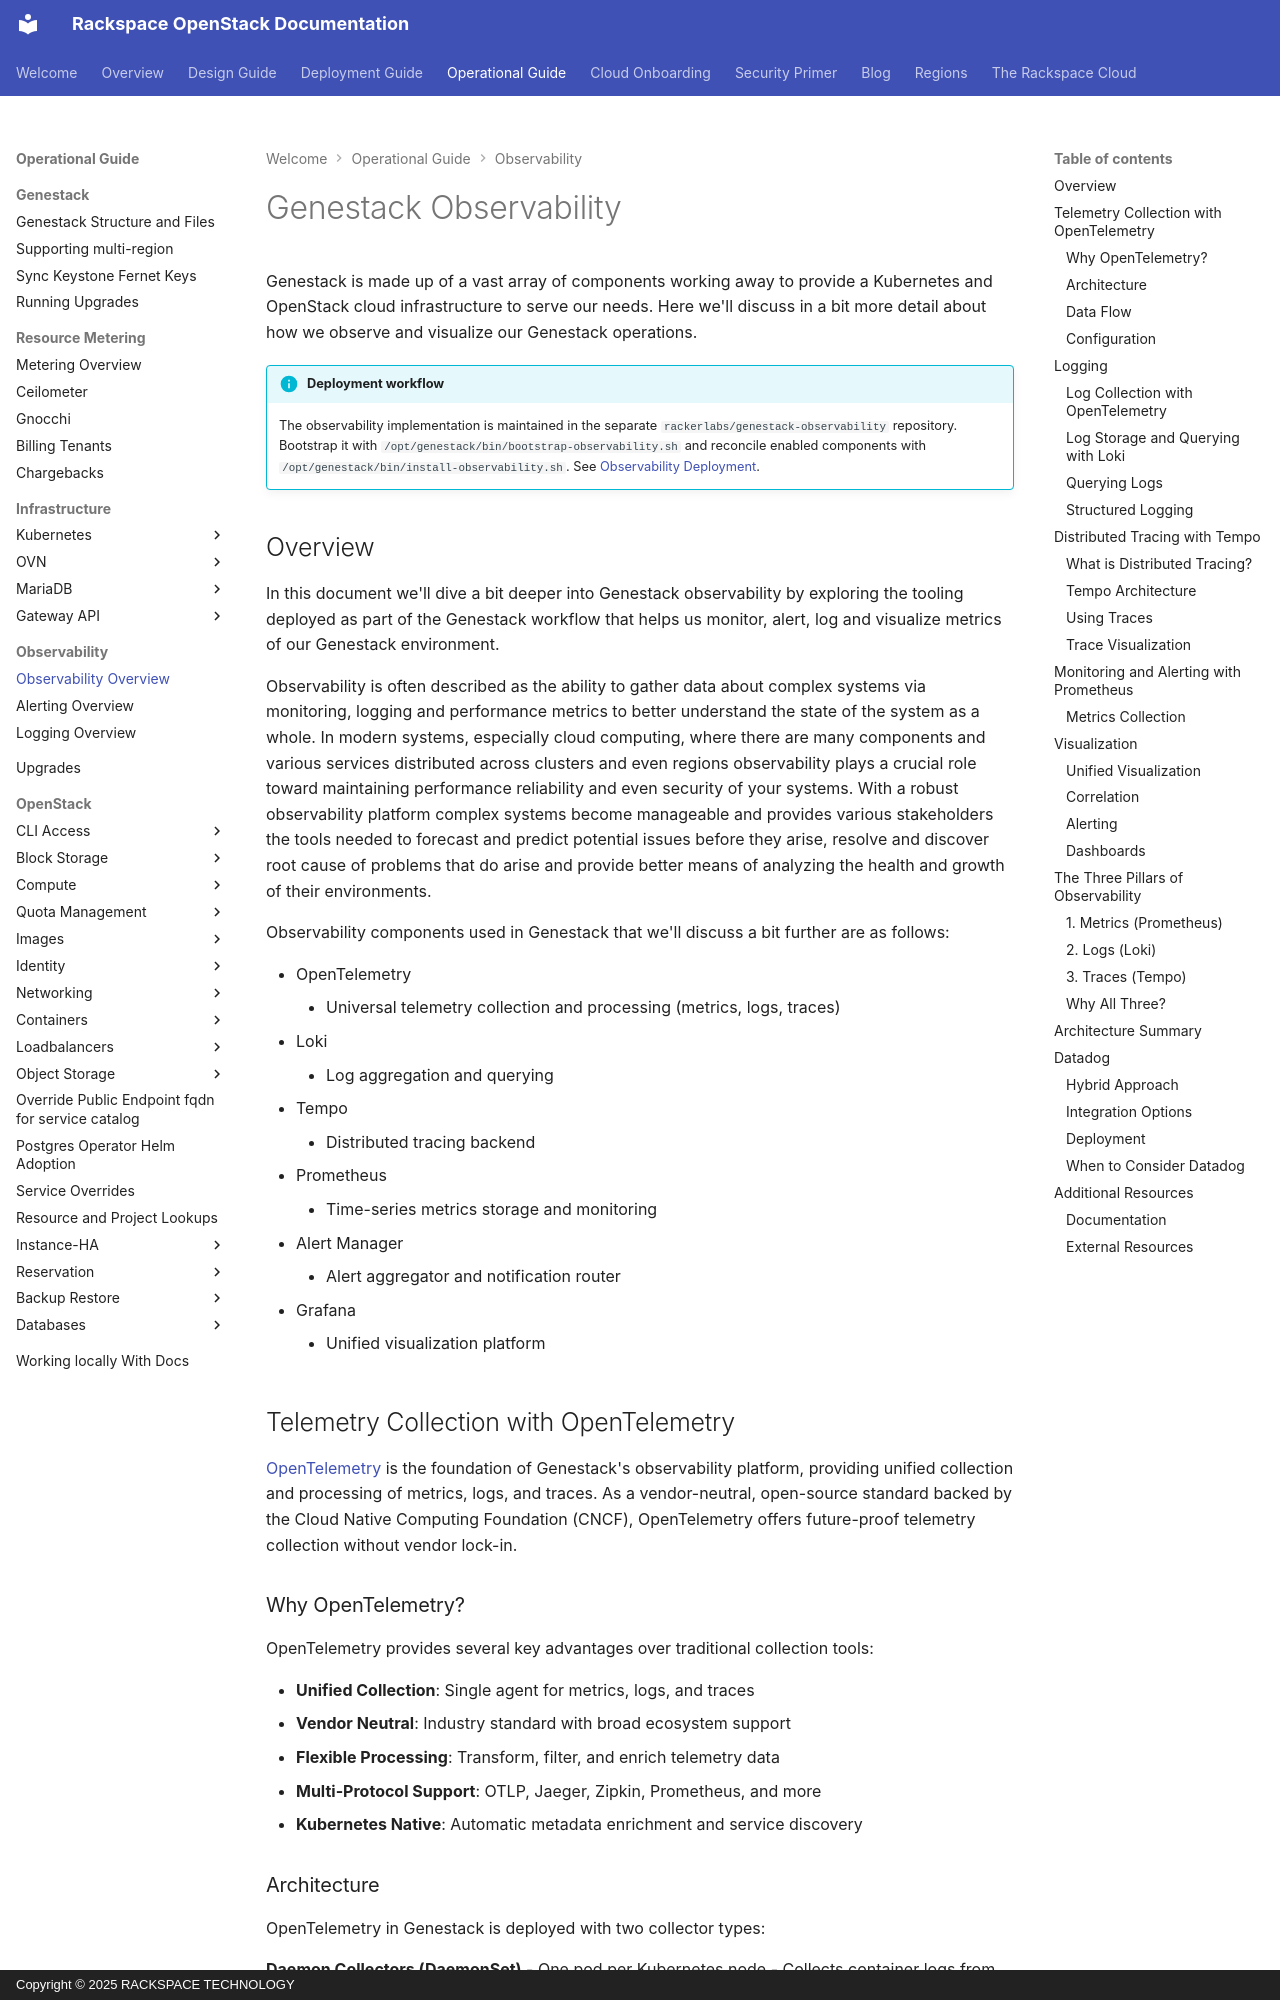

repository: rackerlabs/genestack · page: observability-info/index.html · generator: mkdocs · copyright: Copyright © 2025 RACKSPACE TECHNOLOGY

# Genestack Observability

Genestack is made up of a vast array of components working away to provide a Kubernetes and OpenStack cloud infrastructure
to serve our needs. Here we'll discuss in a bit more detail about how we observe and visualize our Genestack operations.

!!! info "Deployment workflow"

    The observability implementation is maintained in the separate
    `rackerlabs/genestack-observability` repository. Bootstrap it with
    `/opt/genestack/bin/bootstrap-observability.sh` and reconcile enabled
    components with `/opt/genestack/bin/install-observability.sh`. See
    [Observability Deployment](monitoring-observability-deployment.md).


## Overview

In this document we'll dive a bit deeper into Genestack observability by exploring the tooling deployed as part of the Genestack workflow that helps us monitor, alert, log and visualize metrics of our Genestack environment.

Observability is often described as the ability to gather data about complex systems via monitoring, logging and performance metrics to better understand the state of the system as a whole.
In modern systems, especially cloud computing, where there are many components and various services distributed across clusters and even regions observability plays a crucial role toward maintaining performance reliability and even security of your systems.
With a robust observability platform complex systems become manageable and provides various stakeholders the tools needed to forecast and predict potential issues before they arise, resolve and discover root cause of problems that do arise and provide better means of analyzing the health and growth of their environments.

Observability components used in Genestack that we'll discuss a bit further are as follows:

  * OpenTelemetry
    * Universal telemetry collection and processing (metrics, logs, traces)
  * Loki
    * Log aggregation and querying
  * Tempo
    * Distributed tracing backend
  * Prometheus
    * Time-series metrics storage and monitoring
  * Alert Manager
    * Alert aggregator and notification router
  * Grafana
    * Unified visualization platform

## Telemetry Collection with OpenTelemetry

[OpenTelemetry](https://opentelemetry.io/) is the foundation of Genestack's observability platform, providing unified collection and processing of metrics, logs, and traces. As a vendor-neutral, open-source standard backed by the Cloud Native Computing Foundation (CNCF), OpenTelemetry offers future-proof telemetry collection without vendor lock-in.

### Why OpenTelemetry?

OpenTelemetry provides several key advantages over traditional collection tools:

- **Unified Collection**: Single agent for metrics, logs, and traces
- **Vendor Neutral**: Industry standard with broad ecosystem support
- **Flexible Processing**: Transform, filter, and enrich telemetry data
- **Multi-Protocol Support**: OTLP, Jaeger, Zipkin, Prometheus, and more
- **Kubernetes Native**: Automatic metadata enrichment and service discovery
